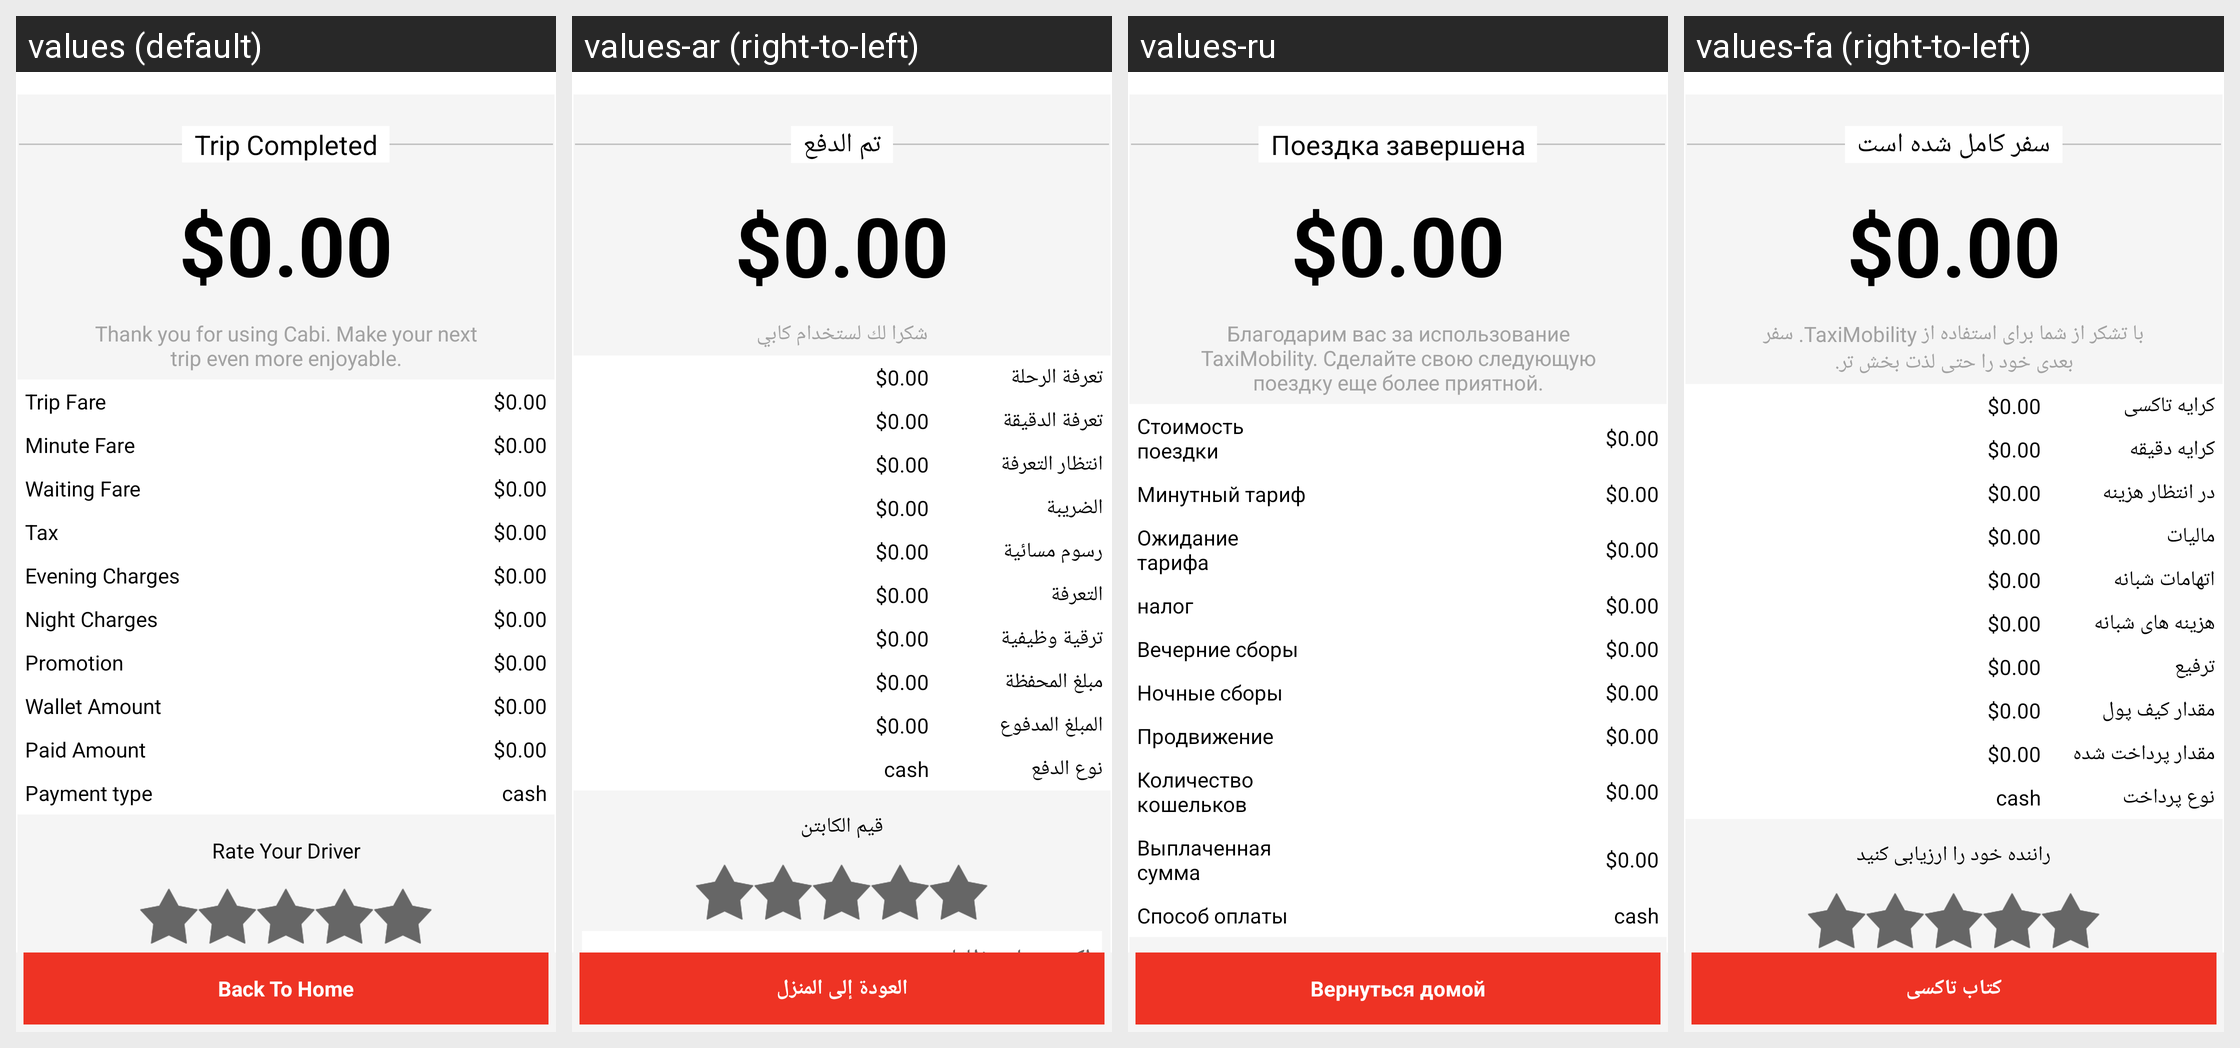

The same Android screen rendered under several of its app's locales, left to right. List the strings drawn on it with the default value and each locale's translation.
Android screen res/layout/include_paymentcomplete.xml rendered under 4 locales, left to right: values (default), values-ar (right-to-left), values-ru, values-fa (right-to-left). Device: Nexus 5 (rendered at 1080×1920; each locale shown at half size, 540×960, under a caption strip naming it); theme Mymaterialact.
Other locales in the repository, not shown: values-de, values-es, values-tr.
Strings drawn on this screen, with the default value and each locale's value (text and hints the layout hard-codes, and strings that could not be matched under every locale, appear in the picture but are not listed):

book_a_taxi
  values: Back To Home
  values-ar: العودة إلى المنزل
  values-ru: Вернуться домой
  values-fa: کتاب تاکسی

payment_complete
  values: Trip Completed
  values-ar: تم الدفع
  values-ru: Поездка завершена
  values-fa: سفر کامل شده است

thanksforflag
  values: Thank you for using Cabi. Make your next trip even more enjoyable.
  values-ar: شكرا لك لستخدام كابي
  values-ru: Благодарим вас за использование TaxiMobility. Сделайте свою следующую поездку еще более приятной.
  values-fa: با تشکر از شما برای استفاده از TaxiMobility. سفر بعدی خود را حتی لذت بخش تر.

trip_fare
  values: Trip Fare
  values-ar: تعرفة الرحلة
  values-ru: Стоимость поездки
  values-fa: کرایه تاکسی

min_fare
  values: Minute Fare
  values-ar: تعرفة الدقيقة
  values-ru: Минутный тариф
  values-fa: کرایه دقیقه

waiting_fare_
  values: Waiting Fare
  values-ar: انتظار التعرفة
  values-ru: Ожидание тарифа
  values-fa: در انتظار هزینه

Tax
  values: Tax
  values-ar: الضريبة
  values-ru: налог
  values-fa: مالیات

even_charge
  values: Evening Charges
  values-ar: رسوم مسائية
  values-ru: Вечерние сборы
  values-fa: اتهامات شبانه

nit_fare
  values: Night Charges
  values-ar: التعرفة
  values-ru: Ночные сборы
  values-fa: هزینه های شبانه

promotion
  values: Promotion
  values-ar: ترقية وظيفية
  values-ru: Продвижение
  values-fa: ترفیع

wallet_amt
  values: Wallet Amount
  values-ar: مبلغ المحفظة
  values-ru: Количество кошельков
  values-fa: مقدار کیف پول

paid_amt
  values: Paid Amount
  values-ar: المبلغ المدفوع
  values-ru: Выплаченная сумма
  values-fa: مقدار پرداخت شده

payment_type
  values: Payment type
  values-ar: نوع الدفع
  values-ru: Способ оплаты
  values-fa: نوع پرداخت
